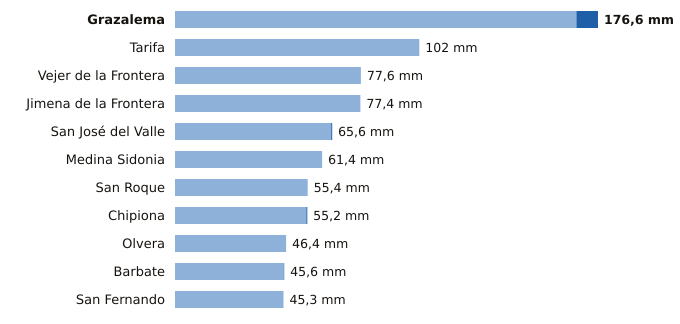

The data file committed next to this chart (first rows):
estacion, provincia, indicativo, mm_6_dias_anteriores, mm_hoy, mm_7_dias, horas_de_hoy
Grazalema, Cádiz, 5911X, 167.6, 9.0, 176.6, 18
Tarifa, Cádiz, 6001, 102.0, 0.0, 102.0, 18
Vejer de la Frontera, Cádiz, 5995B, 77.6, 0.0, 77.6, 18
Jimena de la Frontera, Cádiz, 6042I, 77.4, 0.0, 77.4, 17
San José del Valle, Cádiz, 5950X, 65.2, 0.4, 65.6, 18
Medina Sidonia, Cádiz, 5983X, 61.4, 0.0, 61.4, 17
San Roque, Cádiz, 6056X, 55.4, 0.0, 55.4, 17
Chipiona, Cádiz, 5906X, 54.8, 0.4, 55.2, 17
Olvera, Cádiz, 5919X, 46.4, 0.0, 46.4, 17
Barbate, Cádiz, 5996B, 45.4, 0.2, 45.6, 17
San Fernando, Cádiz, 5972Y, 45.3, 0.0, 45.3, 18
